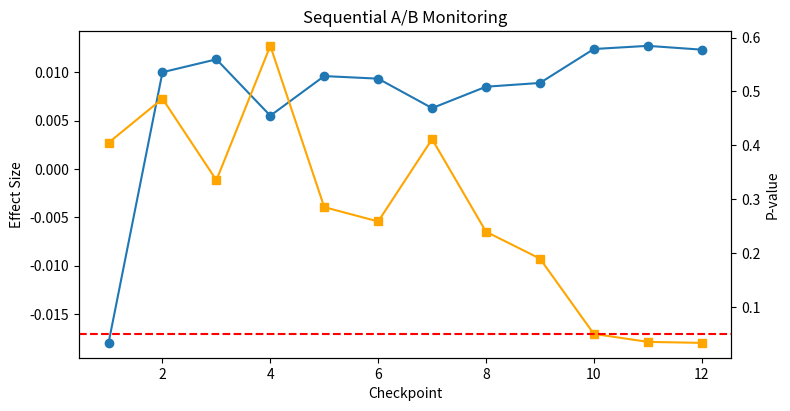

Generate this figure with matplotlib:
from __future__ import annotations

import math
import random
from typing import List, Tuple


def normal_cdf(z: float) -> float:
    return 0.5 * (1.0 + math.erf(z / math.sqrt(2.0)))


def two_prop_z_test(conv_a: int, n_a: int, conv_b: int, n_b: int) -> Tuple[float, float, float]:
    p_a = conv_a / n_a
    p_b = conv_b / n_b
    p_pool = (conv_a + conv_b) / (n_a + n_b)
    se = math.sqrt(p_pool * (1 - p_pool) * (1 / n_a + 1 / n_b))
    if se < 1e-12:
        return p_a, p_b, 1.0

    z = (p_b - p_a) / se
    pval = 2.0 * (1.0 - normal_cdf(abs(z)))
    return p_a, p_b, pval


def run_experiment(
    p_a_true: float,
    p_b_true: float,
    total_per_group: int = 5000,
    checkpoints: int = 10,
    seed: int = 42,
):
    random.seed(seed)

    conv_a = 0
    conv_b = 0
    n_a = 0
    n_b = 0
    records = []

    step = total_per_group // checkpoints
    for k in range(1, checkpoints + 1):
        for _ in range(step):
            n_a += 1
            n_b += 1
            conv_a += 1 if random.random() < p_a_true else 0
            conv_b += 1 if random.random() < p_b_true else 0

        p_a, p_b, pval = two_prop_z_test(conv_a, n_a, conv_b, n_b)
        records.append((k, n_a, p_a, p_b, p_b - p_a, pval))

    return records


def analyze_stopping(records, alpha: float = 0.05):
    naive_stop = None
    corrected_stop = None
    m = len(records)
    alpha_corr = alpha / m

    for k, _, _, _, _, p in records:
        if naive_stop is None and p < alpha:
            naive_stop = k
        if corrected_stop is None and p < alpha_corr:
            corrected_stop = k

    return naive_stop, corrected_stop, alpha_corr


def maybe_plot(records):
    xs = [k for k, *_ in records]
    diffs = [d for *_, d, _ in records]
    pvals = [p for *_, p in records]

    try:
        import matplotlib.pyplot as plt
    except Exception:
        print("checkpoint diff pvalue")
        for k, d, p in zip(xs, diffs, pvals):
            print(k, round(d, 5), round(p, 6))
        return

    fig, ax1 = plt.subplots(figsize=(8, 4))
    ax1.plot(xs, diffs, marker="o", label="effect (pB-pA)")
    ax1.set_xlabel("Checkpoint")
    ax1.set_ylabel("Effect Size")

    ax2 = ax1.twinx()
    ax2.plot(xs, pvals, marker="s", color="orange", label="p-value")
    ax2.axhline(0.05, color="red", linestyle="--")
    ax2.set_ylabel("P-value")

    fig.tight_layout()
    plt.title("Sequential A/B Monitoring")
    plt.show()


if __name__ == "__main__":
    # Scenario with small true uplift.
    rec = run_experiment(p_a_true=0.10, p_b_true=0.112, total_per_group=6000, checkpoints=12, seed=9)
    naive_stop, corr_stop, alpha_corr = analyze_stopping(rec, alpha=0.05)

    print("Bonferroni corrected alpha per checkpoint:", round(alpha_corr, 6))
    print("Naive sequential stop checkpoint:", naive_stop)
    print("Corrected stop checkpoint       :", corr_stop)

    last = rec[-1]
    _, n, p_a, p_b, diff, p = last
    print("Final n/group:", n)
    print("Final pA, pB:", round(p_a, 4), round(p_b, 4))
    print("Final effect:", round(diff, 4), "Final p-value:", round(p, 6))

    maybe_plot(rec)


# TODO (Student Exercise)
# Monte Carlo compare naive vs corrected stopping under null.
